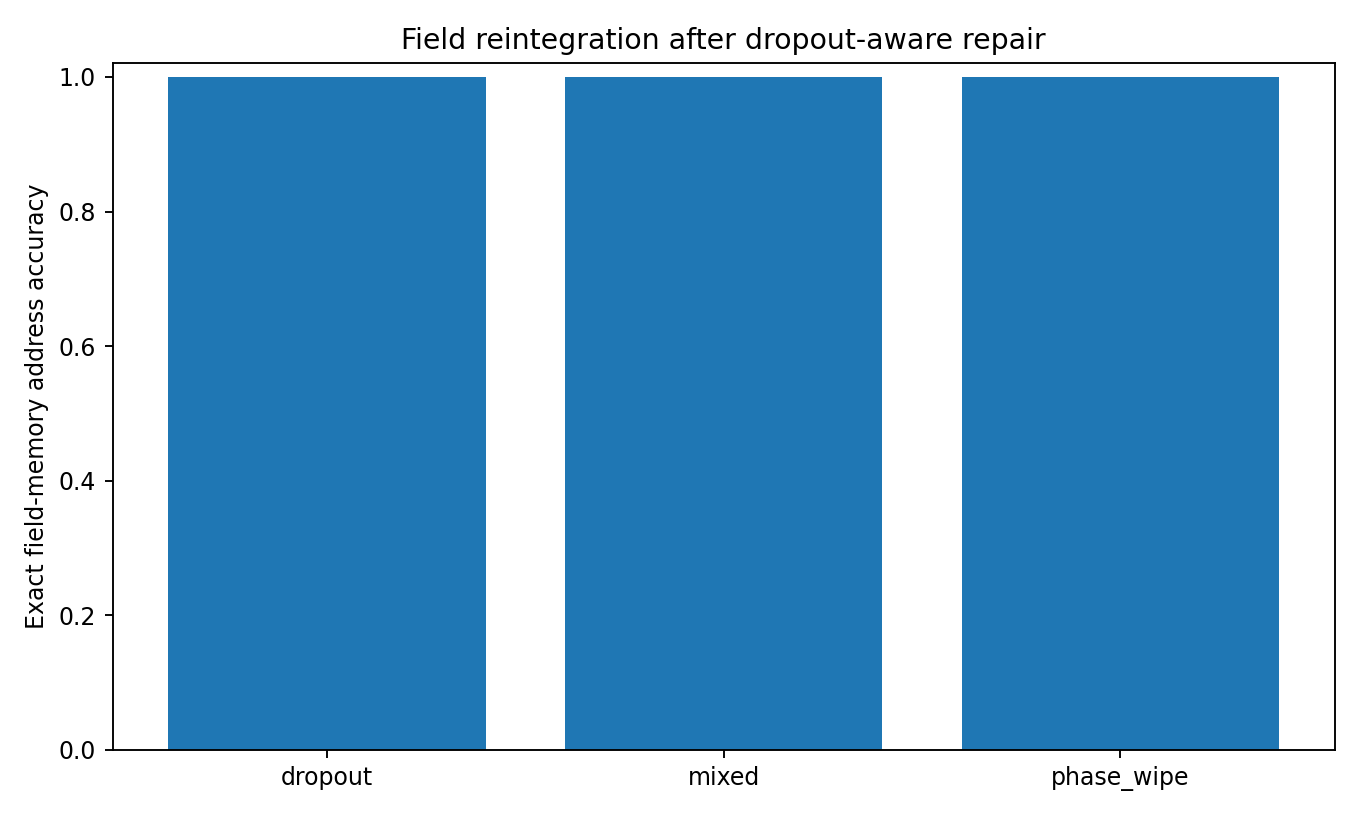

The data file committed next to this chart (first rows):
corruption, address_accuracy, margin
dropout, 1.0, 0.3966
mixed, 1.0, 0.3749
phase_wipe, 1.0, 0.3982
